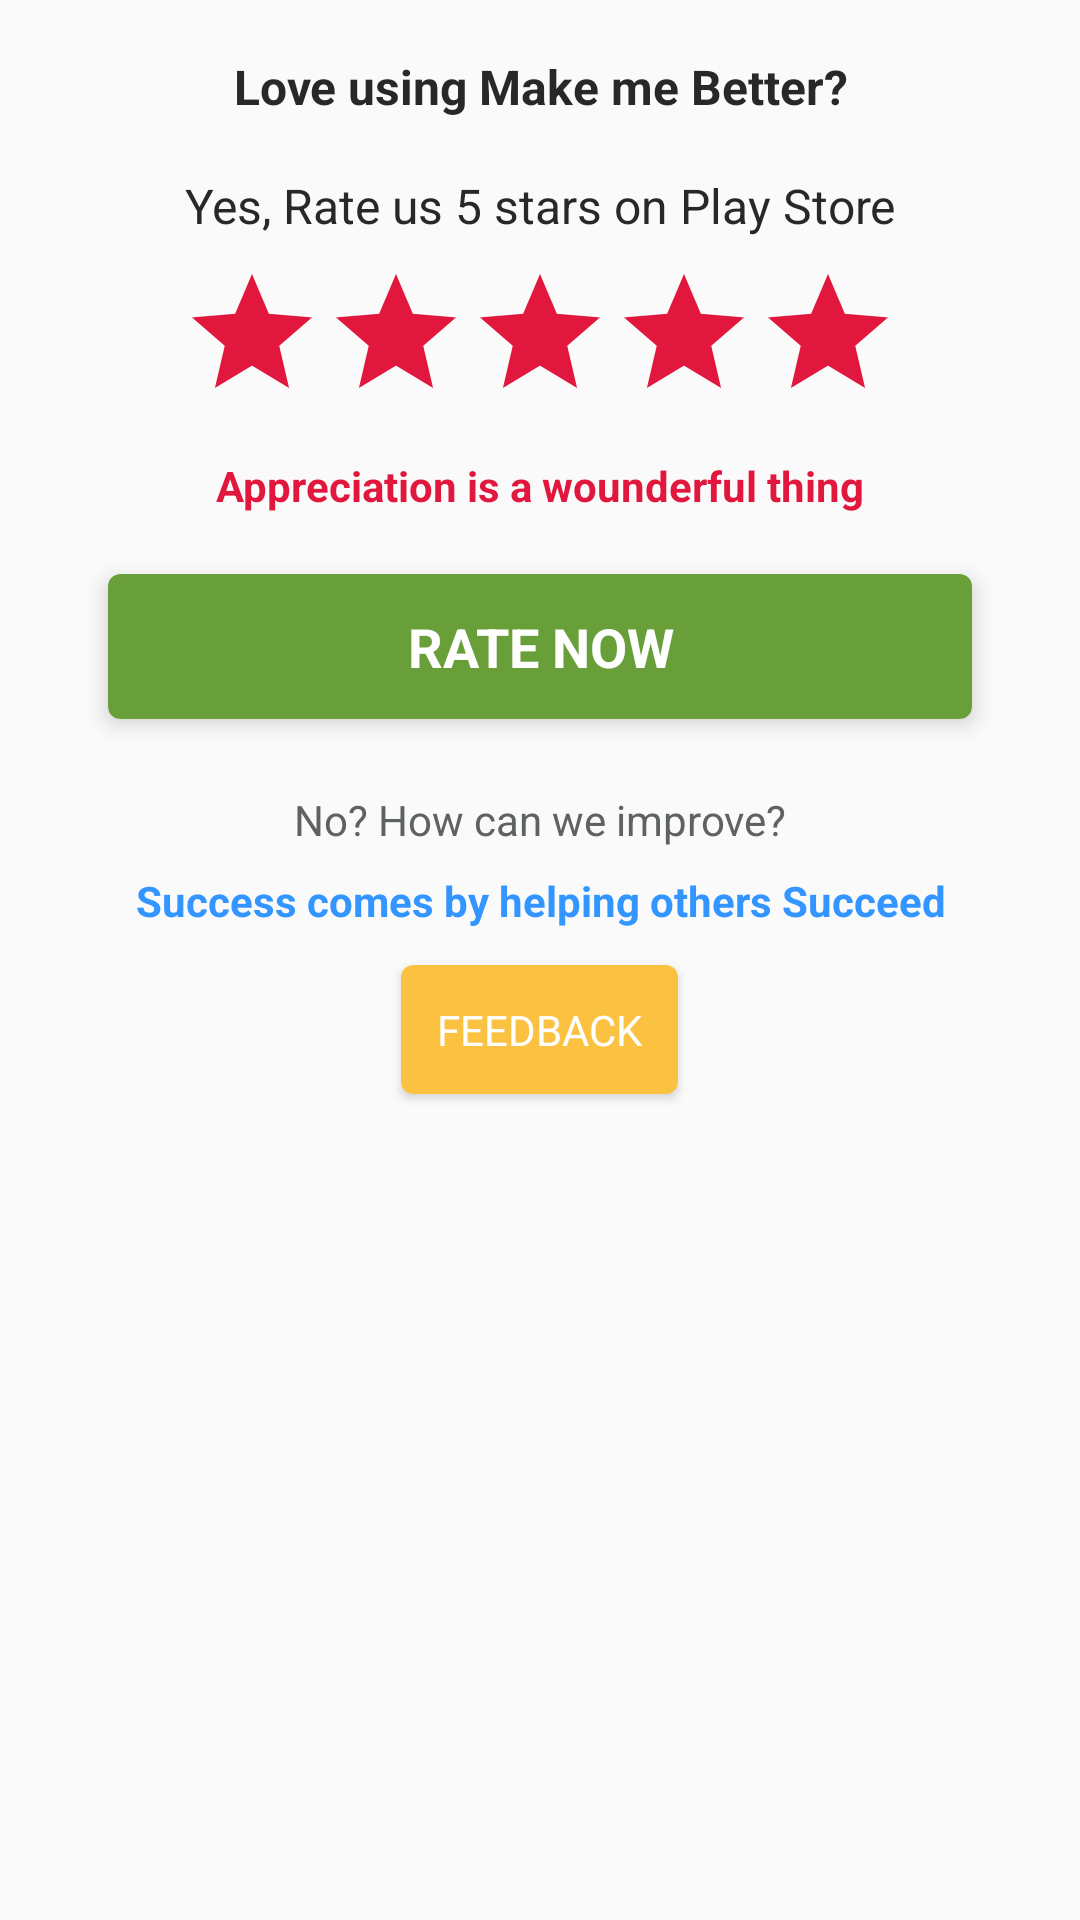

Produce the Android XML layout that renders to this screen, including the resource entries it uses.
<!-- AndroidManifest.xml: application theme ActivityThemeLight -->
<!-- res/layout/custom_rate_dialog_layout.xml -->
<?xml version="1.0" encoding="utf-8"?>
<LinearLayout xmlns:android="http://schemas.android.com/apk/res/android"
    xmlns:app="http://schemas.android.com/apk/res-auto"
    android:layout_width="match_parent"
    android:layout_height="match_parent"
    android:layout_gravity="center_vertical"
    android:orientation="vertical">

    <LinearLayout
        android:layout_width="match_parent"
        android:layout_height="wrap_content"
        android:layout_gravity="center_vertical"
        android:layout_margin="8dp"
        android:orientation="vertical">

        <ImageView
            android:id="@+id/custom_rate_dialog_cancel_imageview"
            android:layout_width="20dp"
            android:layout_height="20dp"
            android:layout_gravity="right"
            android:layout_margin="12dp"
            android:src="@drawable/ic_menu_share"
            android:visibility="gone" />

        <TextView
            android:layout_width="match_parent"
            android:layout_height="wrap_content"
            android:layout_margin="10dp"
            android:text="Love using Make me Better?"
            android:textAlignment="center"
            android:textColor="@color/colorBlack"
            android:textSize="16sp"
            android:textStyle="bold" />

        <TextView
            android:layout_width="match_parent"
            android:layout_height="wrap_content"
            android:layout_margin="8dp"
            android:text="Yes, Rate us 5 stars on Play Store"
            android:textAlignment="center"
            android:textColor="@color/colorBlack"
            android:textSize="16sp"
            android:textStyle="normal" />

        <android.support.v7.widget.AppCompatRatingBar
            android:id="@+id/custom_rate_dialog_star"
            android:layout_width="wrap_content"
            android:layout_height="wrap_content"
            android:layout_gravity="center"
            android:theme="@style/Theme.Rating"
            android:backgroundTint="@color/colorPrimary"
            android:progressBackgroundTint="@color/colorPrimary"
            android:stepSize="0.1" />

        <TextView
            android:layout_width="match_parent"
            android:layout_height="wrap_content"
            android:layout_margin="8dp"
            android:text="Appreciation is a wounderful thing"
            android:textAlignment="center"
            android:textColor="@color/colorPrimary"
            android:textSize="14sp"
            android:textStyle="bold" />


        <android.support.v7.widget.CardView
            android:id="@+id/custom_rate_dialog_rateNow_cardview"
            android:layout_width="match_parent"
            android:layout_height="wrap_content"
            android:layout_gravity="center"
            android:layout_marginBottom="12dp"
            android:layout_marginLeft="28dp"
            android:layout_marginRight="28dp"
            android:layout_marginTop="12dp"
            app:cardBackgroundColor="@color/colorGreen"
            app:cardCornerRadius="4dp"
            app:cardElevation="4dp">

            <TextView
                android:layout_width="match_parent"
                android:layout_height="wrap_content"
                android:layout_margin="12dp"
                android:text="RATE NOW"
                android:textAlignment="center"
                android:textColor="@color/colorWhiteBg"
                android:textSize="18sp"
                android:textStyle="bold" />
        </android.support.v7.widget.CardView>

        <TextView
            android:layout_width="match_parent"
            android:layout_height="wrap_content"
            android:layout_marginBottom="4dp"
            android:layout_marginLeft="12dp"
            android:layout_marginRight="12dp"
            android:layout_marginTop="12dp"
            android:text="No? How can we improve?"
            android:textAlignment="center"
            android:textColor="@color/colorBlackish"
            android:textSize="14sp"
            android:textStyle="normal" />

        <TextView
            android:layout_width="match_parent"
            android:layout_height="wrap_content"
            android:layout_marginBottom="4dp"
            android:layout_marginLeft="12dp"
            android:layout_marginRight="12dp"
            android:layout_marginTop="4dp"
            android:text="Success comes by helping others Succeed"
            android:textAlignment="center"
            android:textColor="@color/colorTurorial3"
            android:textSize="14sp"
            android:textStyle="bold" />

        <android.support.v7.widget.CardView
            android:id="@+id/custom_rate_dialog_feedback_cardview"
            android:layout_width="wrap_content"
            android:layout_height="wrap_content"
            android:layout_gravity="center"
            android:layout_marginBottom="4dp"
            android:layout_marginLeft="0dp"
            android:layout_marginRight="0dp"
            android:layout_marginTop="8dp"
            app:cardBackgroundColor="#fbc241"
            app:cardCornerRadius="4dp"
            app:cardElevation="2dp">

            <TextView
                android:layout_width="match_parent"
                android:layout_height="wrap_content"
                android:layout_margin="12dp"
                android:text="FEEDBACK"
                android:textAlignment="center"
                android:textColor="@color/colorWhiteBg"
                android:textSize="14sp"
                android:textStyle="normal" />

        </android.support.v7.widget.CardView>


    </LinearLayout>
</LinearLayout>
<!-- resources referenced by this layout -->
<resources>
  <color name="colorBlack">#292727</color>
  <color name="colorBlackish">#5f6263</color>
  <color name="colorGreen">#689f39</color>
  <color name="colorPrimary">#e1173d</color>
  <color name="colorTurorial3">#3395ff</color>
  <color name="colorWhiteBg">#ffffff</color>
  <style name="Theme.Rating" parent="Theme.AppCompat.Light">
          <item name="colorAccent">@color/colorPrimary</item>
      </style>
  <style name="ActivityThemeLight" parent="ActivityTheme.Primary.Base.Light">
  
      </style>
  <style name="ActivityTheme.Primary.Base.Light" parent="AppTheme.NoActionBar">
  
  
          <item name="colorAccent">#2f65d2</item>
          <item name="primaryTextColor">#2e2e2e</item>
          <item name="secondaryTextColor">#bb262626</item>
          <item name="backgroundCardColor">#FFFF</item>
          <item name="dividerColor">#F2F2F3</item>
          <item name="backgroundColor">#e5e5e6</item>
  
          <item name="primaryTextAccentColor">#fdfafafa</item>
          <item name="secondaryTextAccentColor">#e7e7e7</item>
          <item name="readMaskColor">#64ffffff</item>
  
      </style>
  <style name="AppTheme.NoActionBar">
          <item name="windowActionBar">false</item>
          <item name="windowNoTitle">true</item>
          <item name="colorPrimary">@color/colorPrimary</item>
          <item name="colorPrimaryDark">@color/colorPrimaryDark</item>
          <item name="colorAccent">@color/colorAccent</item>
      </style>
  <color name="colorPrimaryDark">#ffb32842</color>
  <color name="colorAccent">#2f65d2</color>
</resources>
